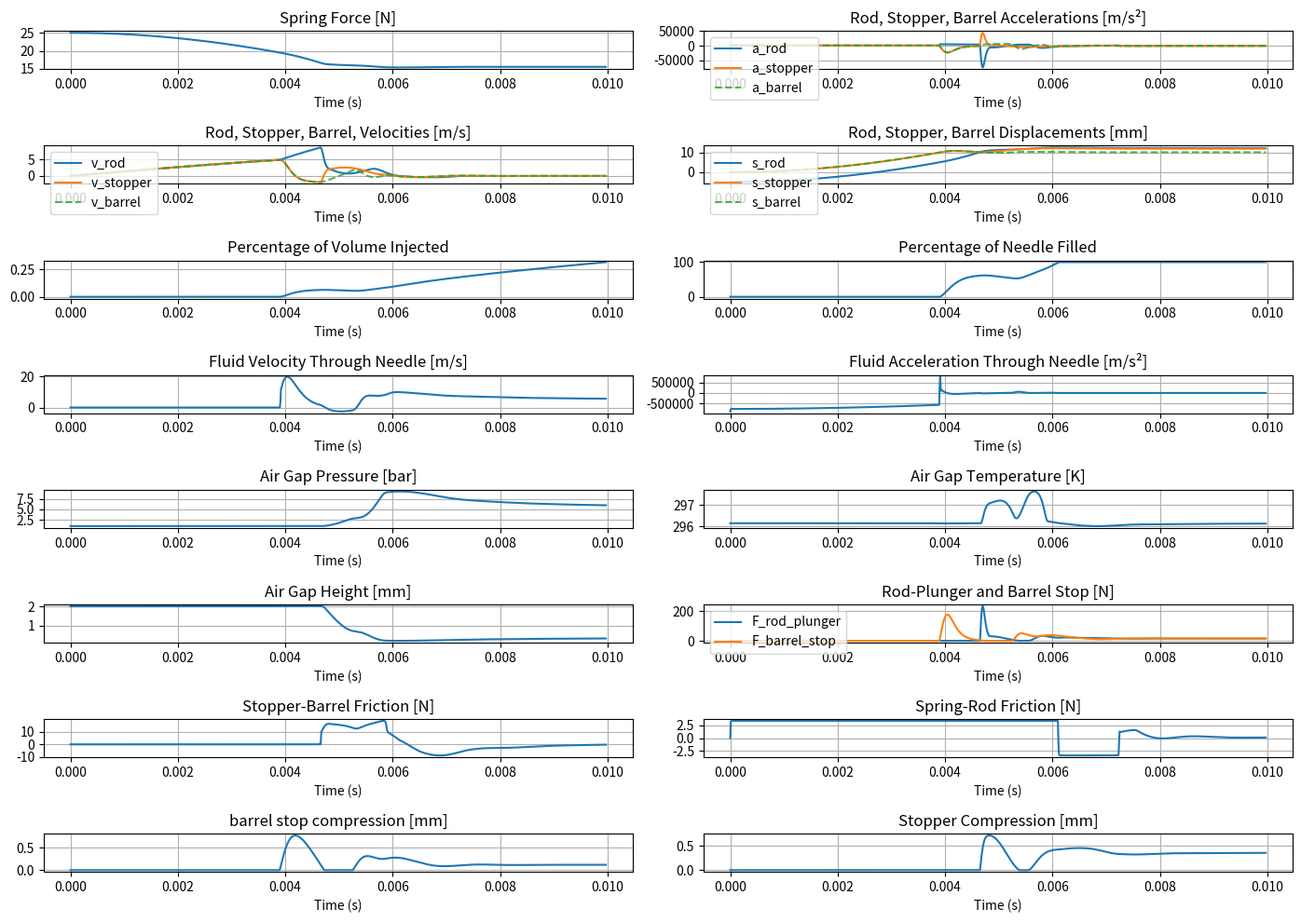
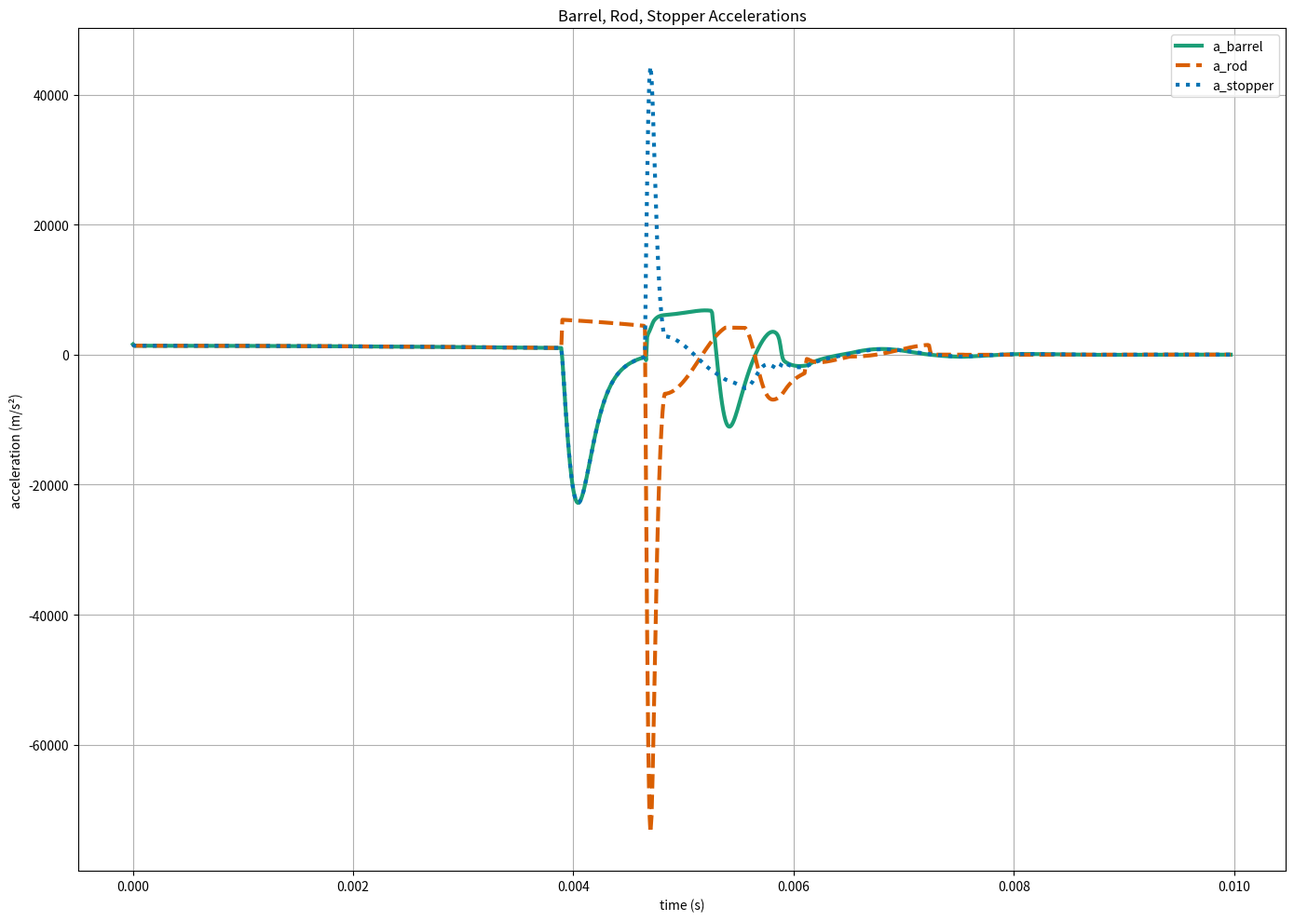
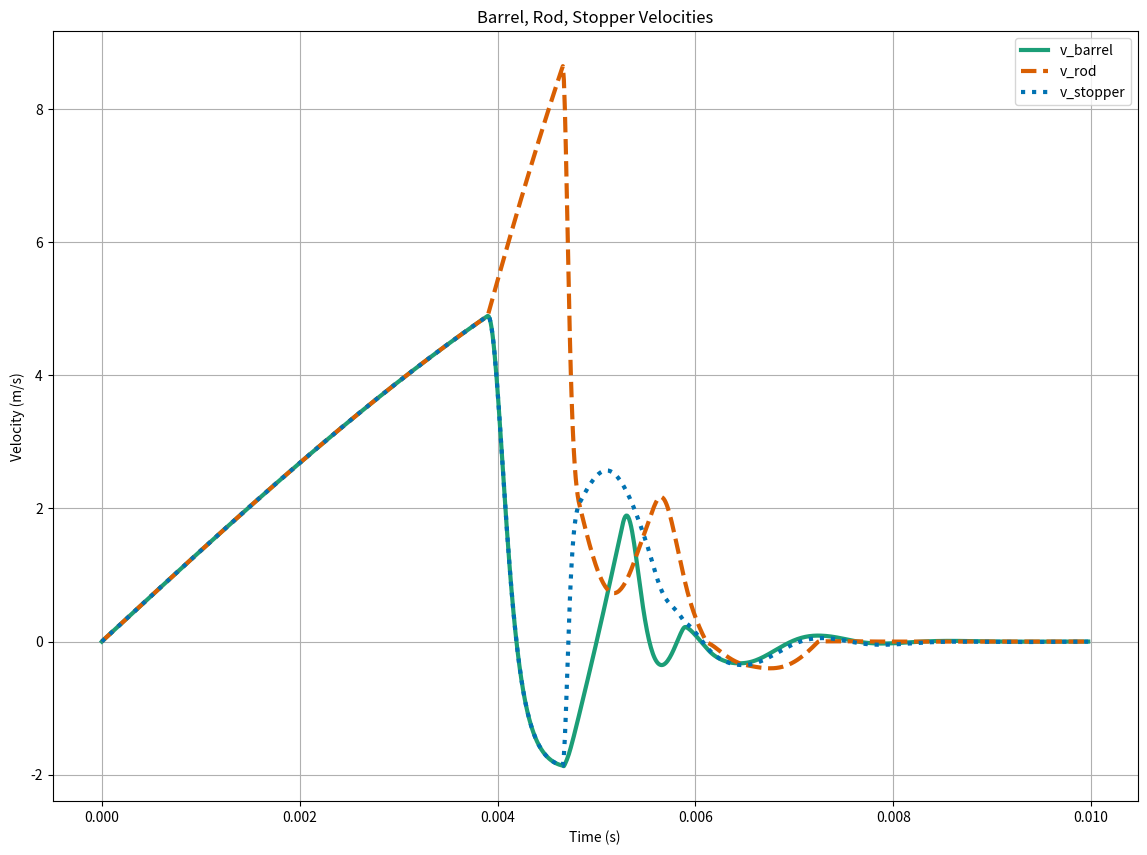
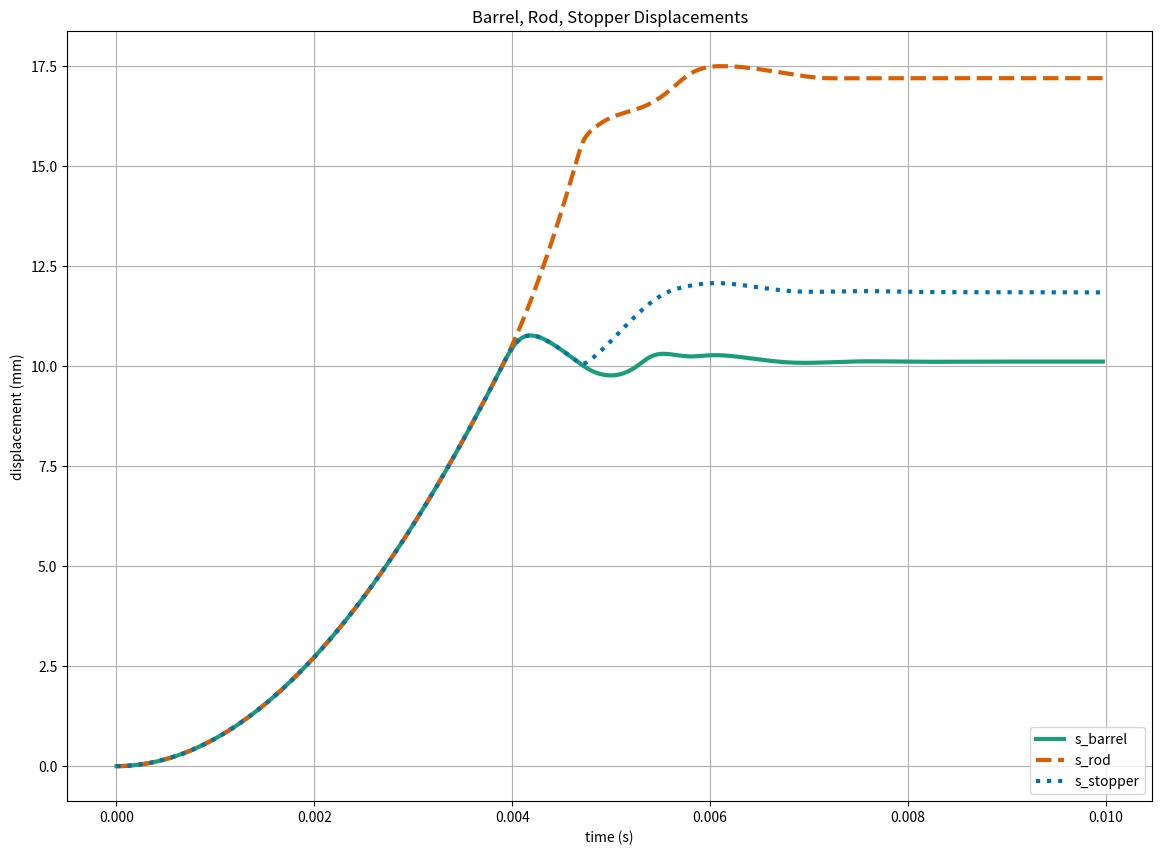

These figures' Python source, in order:
import numpy as np
import matplotlib.pyplot as plt
from tqdm import tqdm

## inputs
# fluid
fluid_viscosity = 14.9 # [cP] dynamic viscosity (14.9 cP for Entyvio)
fill_volume = 0.714 # [ml]
rho = 1050 # [kg/m^3] fluid density (1050 kg/m3 for Entyvio)
h_a0 = 0.002 # [m] initial air gap height above between stopper and fluid
# prefilled syringe
m_needle_barrel = 0.002 # [kg] mass of syringe barrel + needle
m_plunger_stopper = 0.005 # [kg] total mass of plunger + stopper (the stopper may or may not come with a plunger attached)
t_stopper0 = 0.005 # [m] uncompressed stopper axial thickness
r = 0.135/1000 # [m] needle radius
R = 3.175/1000 # [m] syringe barrel radius
L_n = 0.0127 # [m] needle length
K_L1 = 0.5 # loss coefficient due to contraction of cross-section (when the fluid flows from syringe barrel -> needle)
K_L2 = 1 # loss coefficient due to expansion of cross-section (when the fluid flows from needle -> syringe barrel)
# autoinjector
F_spring0 = 25 # [N] initial spring force
k_spring = 550 # [N/m] spring constant
m_eff_spring = 0.001 # [kg] effective spring mass
m_rod = 0.002 # [kg] mass of rod
m_container = 0.005 # [kg] mass of the container closure that drives the syringe forward
L_plunger = 0 # [m] plunger length
L_rod_flight = 0.005 # [m] rod flight distance before contact with plunger (or contact with stopper if no plunger is present)
L_barrel_flight = 0.01 # [m] barrel flight distance for full insertion
# environment
P_atm = 101325 # [Pa] atmospheric pressure
T_0 = 23 + 273.15 # [K] room temperature
cp = 1007 # [J/kgK] specific heat capacity of air at T_0
M_air = 0.02897 # [kg/mol] molar mass of air
R_g = 8.314 # [J/molK] universal gas constant

# Parameters
k1 = 6.17 # [N] (from Entyvio experinments)
k2 = 0.85 # [N⋅s/m] (Zhong et al. 2021) # not used
k3 = 4.2e5 # [W/(K⋅m2)] (Zhong et al. 2021)
k4 = 3.39 # [N] (Zhong et al. 2021)
k5 = 3.20 # [N] (Zhong et al. 2021)
k6 = 1.89 # [N⋅s/m] (Zhong et al. 2021)
k7 = 0.34 # [-] (Zhong et al. 2021)
k8 = 4.3e4  # [N/m] (Zhong et al. 2021)
k9 = 6.3e4 # [Pa⋅s] (Zhong et al. 2021)
k10 = 1.3e5 # [N/m] (Zhong et al. 2021)
k11 = 5.9e4 # [Pa⋅s] (Zhong et al. 2021)

## computational parameters
dt = 0.00001 # time step
simtime = 0.01 # [s] simulation time
start_time = 0 # [s] time to start plotting from
end_time = simtime # [s] time to end plotting at

## empty arrays
n_steps = int(simtime/dt) # number of steps
t = np.zeros(n_steps+1) # simulation time
F_spring = np.zeros(n_steps+1) # spring force
a_barrel = np.zeros(n_steps+1) # barrel acceleration
v_barrel = np.zeros(n_steps+1) # barrel velocity
s_barrel = np.zeros(n_steps+1) # barrel displacement
a_rod = np.zeros(n_steps+1) # rod acceleration
v_rod = np.zeros(n_steps+1) # rod velocity
s_rod = np.zeros(n_steps+1) # rod displacement
a_stopper = np.zeros(n_steps+1) # stopper acceleration
v_stopper = np.zeros(n_steps+1) # sotpper velocity
s_stopper = np.zeros(n_steps+1) # stopper displacement
t_stopper = np.zeros(n_steps+1) # stopper thickness
c_stopper = np.zeros(n_steps+1) # stopper compression
a_2 = np.zeros(n_steps+1) # fluid acceleration in needle
v_2 = np.zeros(n_steps+1) # fluid velocity in needle
v_1 = np.zeros(n_steps+1) # fluid velocity in barrel
h_1 = np.zeros(n_steps+1) # fluid height in barrel
h_2 = np.zeros(n_steps+1) # fluid height in needle
h_airgap = np.zeros(n_steps+1) # airgap height
P_airgap = np.zeros(n_steps+1) # airgap pressure
T_airgap = np.zeros(n_steps+1) # airgap temperature
dTdt = np.zeros(n_steps+1) # rate of change of airgap temperature
F_rod_plunger = np.zeros(n_steps+1) # contact force between rod and plunger (or between rod and stopper if plunger not present)
F_f = np.zeros(n_steps+1) # friction force between stopper and syringe barrel walls
F_m = np.zeros(n_steps+1) # friction force inside rod driving mechanism
F_barrel_stop = np.zeros(n_steps+1) # force on the syringe barrel due to mechanical stiop
c_barrelstop = np.zeros(n_steps+1) # compression of barrel mechanical stop

## initial conditions
P_airgap[0] = P_atm
T_airgap[0] = T_0
h_airgap[0] = h_a0
s_stopper[0] = 0
v_stopper[0] = 0
a_stopper[0] = 0
s_rod[0] = 0 # 
v_rod[0] = 0
a_rod[0] = 0
h_1[0] = (fill_volume/(1e6))/(np.pi*(R**2)) # initial fluid height 
v_1[0] = 0
h_2[0] = 0
v_2[0] = 0
a_2[0] = 0
s_rod_max = L_barrel_flight + L_rod_flight + h_airgap[0] + h_1[0] # rod maximum displacement
s_stopper_max = L_barrel_flight + h_airgap[0] + h_1[0] # stopper maximum displacement

### simulation start ###
V = fill_volume/(1e6) # [m^3] fill volume
A = np.pi*(R**2) # [m^2] syringe cross-section
mu = fluid_viscosity/1000 # [Pa⋅s] dynamic viscosity
m_fluid = rho*V
m_air = (P_atm*np.pi*(R**2)*h_a0*M_air) / (R_g*T_0) # [kg] mass of air in airgap
F_bl = k1 # [N] break loose force
H = k3 # [W/(K⋅m2)] heat convection coefficient
def smooth_sign(x, width): # smoothing function for numerical stability
    return np.tanh(x/width) # tanh is bounded in [-1, 1]
no_slip = True # no slip
complete_insertion = False # insertion not complete
for i in tqdm(range(n_steps), total=n_steps, desc="Simulating", unit="step", mininterval=0.3, smoothing=0.1):
    if h_1[i] <= 0:
        break # if no break, there is fluid in the barrel
    # spring force decay
    F_spring[i] = F_spring0 - k_spring*s_rod[i]
    # friction force between spring-rod system
    F_m[i] = k4*smooth_sign(v_rod[i], width = 1e-2)
    c_barrelstop[i] = s_barrel[i] - L_barrel_flight
    if c_barrelstop[i] <= 0: # no contact with barrel stop
        F_barrel_stop[i] = 0
        c_barrelstop[i] = 0
    else: # contact with barrel_stop
        F_barrel_stop[i] = c_barrelstop[i]*(k10 + k11*v_barrel[i]) # damping in both directions
        complete_insertion = True
    if not complete_insertion:
        a_barrel[i] = (F_spring[i] - F_m[i] - F_barrel_stop[i]) / (m_container + m_rod + m_eff_spring + m_needle_barrel + m_fluid + m_plunger_stopper)
        # updating barrel
        v_barrel[i+1] = v_barrel[i] + dt*a_barrel[i]
        s_barrel[i+1] = s_barrel[i] + dt*v_barrel[i+1]
        # rod rides along with barrel
        a_rod[i] = a_barrel[i]
        v_rod[i+1] = v_barrel[i+1]
        s_rod[i+1] = s_barrel[i+1]
        # stopper rides along with barrel (no slip)
        a_stopper[i]   = a_barrel[i]
        v_stopper[i+1] = v_barrel[i+1]
        s_stopper[i+1] = s_barrel[i+1]
        # no squeeze/flow during insertion (relative to barrel)
        K_L = K_L1 if v_2[i] >= 0.0 else K_L2
        if h_2[i] < L_n: # needle is partially filled
            a_2[i] = (P_airgap[i] - P_atm - (rho*a_barrel[i]*(h_1[i] + h_2[i])) - ((8*mu*v_2[i]*h_2[i])/(r**2)) + (rho/2)*((v_1[i]**2) - (1 + K_L)*(v_2[i]**2))) / (rho*(h_2[i] + h_1[i]*(r/R)**2))
        else: # needle is completely filled
            a_2[i] = (P_airgap[i] - P_atm - (rho*a_barrel[i]*(h_1[i] + L_n)) - (8*mu*v_2[i]*L_n)/(r**2) + (rho/2)*((v_1[i]**2) - (1 + K_L)*(v_2[i]**2))) / (rho*(L_n + h_1[i]*(r/R)**2))
        v_2[i+1] = v_2[i] + dt*a_2[i]
        h_2[i+1] = h_2[i] + dt*v_2[i+1]
        if h_2[i+1] <= 0:
            h_2[i+1] = 0.0
            v_2[i+1] = 0.0
        v_1[i+1] = v_2[i+1]*((r/R)**2)
        h_1[i+1] = h_1[i] - dt*v_1[i+1]
        # updating airgap
        dTdt[i] = -(A*H*(T_airgap[i] - T_0)) / (cp*m_air)
        T_airgap[i+1] = T_airgap[i] + dt*dTdt[i]
        h_airgap[i+1] = h_airgap[i]
        P_airgap[i+1] = ((m_air/M_air)*R_g*T_airgap[i+1]) / (h_airgap[i+1]*A)
        i_insertion = i
        t_insertion = i*dt
    else:
        v_rel_sb = v_stopper[i] - v_barrel[i]
        # rod-plunger force (parallel spring + damper model)
        c_stopper[i] = (s_rod[i] - L_rod_flight) - (s_stopper[i]) # compression
        if c_stopper[i] > 0:
            if c_stopper[i] > t_stopper0:
                c_stopper[i] = t_stopper0
            v_rel_rs = v_rod[i] - v_stopper[i]
            F_rod_plunger[i] = c_stopper[i]*(k8 + k9*max((v_rel_rs), 0))
        else:
            c_stopper[i] = 0
            F_rod_plunger[i] = 0.0
        t_stopper[i] = t_stopper0 - c_stopper[i] # stopper width
        # rod acceleration
        a_rod[i] = (F_spring[i] - F_m[i] - F_rod_plunger[i])/(m_eff_spring + m_rod)
        # stopper-barrel friction (4 cases)
        F_drive = F_rod_plunger[i] + (A*(P_atm - P_airgap[i]))
        if no_slip == True:
            # friction force between stopper and barrel
            if abs(F_drive) < F_bl: # case 1: no slip continues
                F_f[i] = F_drive
                a_barrel[i] = (F_rod_plunger[i] - F_barrel_stop[i]) / (m_needle_barrel + m_fluid + m_plunger_stopper)
                a_stopper[i]   = a_barrel[i]
                v_stopper[i+1] = v_stopper[i] + dt*a_stopper[i]
                s_stopper[i+1] = s_stopper[i] + dt * v_stopper[i+1]
            else: # case 2: transitioning from no slip to slip
                no_slip = False
                F_f[i] = (k5 + k6*np.abs(v_rel_sb) + k7*(A*P_airgap[i]+F_spring[i]))*smooth_sign(v_rel_sb, width = 1e-2)
                a_barrel[i] = (F_f[i] + A*(P_airgap[i] - P_atm) - F_barrel_stop[i]) / (m_needle_barrel + m_fluid)
                a_stopper[i] = (F_rod_plunger[i] - F_f[i] + A*(P_atm - P_airgap[i])) / m_plunger_stopper
                # updating stopper kinematics
                v_stopper[i+1] = v_stopper[i] + dt*a_stopper[i]
                s_stopper[i+1] = s_stopper[i] + dt*v_stopper[i+1]
                if s_stopper[i+1] >= s_stopper_max:
                    s_stopper[i+1] = s_stopper_max
                    v_stopper[i+1] = 0
                    a_stopper[i] = 0
        elif abs(v_rel_sb) < 1e-6 and (abs(F_drive) <= F_bl): # case 3: transitioning from slip to no slip
            F_f[i] = F_drive
            a_barrel[i] = (F_rod_plunger[i] - F_barrel_stop[i]) / (m_needle_barrel + m_fluid + m_plunger_stopper)
            a_stopper[i]   = a_barrel[i]
            v_stopper[i+1] = v_barrel[i+1]
            s_stopper[i+1] = s_stopper[i] + dt * v_stopper[i+1]
            no_slip = True
        else: # case 4: slip continues
            F_f[i] = (k5 + k6*np.abs(v_rel_sb) + k7*(A*P_airgap[i]+F_spring[i]))*smooth_sign(v_rel_sb, width = 1e-1)
            a_barrel[i] = (F_f[i] + A*(P_airgap[i] - P_atm) - F_barrel_stop[i]) / (m_needle_barrel + m_fluid)
            a_stopper[i] = (F_rod_plunger[i] - F_f[i] + A*(P_atm - P_airgap[i])) / m_plunger_stopper
            v_stopper[i+1] = v_stopper[i] + dt*a_stopper[i]
            s_stopper[i+1] = s_stopper[i] + dt*v_stopper[i+1]
            if s_stopper[i+1] >= s_stopper_max:
                s_stopper[i+1] = s_stopper_max
                v_stopper[i+1] = 0
                a_stopper[i] = 0
        # updating barrel kinematics
        v_barrel[i+1] = v_barrel[i] + dt*a_barrel[i]
        s_barrel[i+1] = s_barrel[i] + dt*v_barrel[i+1]
        # acceleration of fluid in the needle
        K_L = K_L1 if v_2[i] >= 0.0 else K_L2
        if h_2[i] < L_n: # needle is partially filled
            a_2[i] = (P_airgap[i] - P_atm - (rho*a_barrel[i]*(h_1[i] + h_2[i])) - ((8*mu*v_2[i]*h_2[i])/(r**2)) + (rho/2)*((v_1[i]**2) - (1 + K_L)*(v_2[i]**2))) / (rho*(h_2[i] + h_1[i]*(r/R)**2))
        else: # needle is completely filled
            a_2[i] = (P_airgap[i] - P_atm - (rho*a_barrel[i]*(h_1[i] + L_n)) - (8*mu*v_2[i]*L_n)/(r**2) + (rho/2)*((v_1[i]**2) - (1 + K_L)*(v_2[i]**2))) / (rho*(L_n + h_1[i]*(r/R)**2))
        # updating rod kinematics
        v_rod[i+1] = v_rod[i] + dt*a_rod[i]
        s_rod[i+1] = s_rod[i] + dt*v_rod[i+1]
        if s_rod[i+1] >= s_rod_max: # maximum displacement hit
            s_rod[i+1] = s_rod_max
            v_rod[i+1] = 0
            a_rod[i] = 0
        # updating fluid kinematics
        v_2[i+1] = v_2[i] + dt*a_2[i]
        v_1[i+1] = v_2[i+1]*((r/R)**2)
        h_1[i+1] = h_1[i] - dt*v_1[i+1]
        if h_1[i+1] < 0: # barrel is empty
            h_1[i+1] = 0
            v_1[i+1] = 0
        h_2[i+1] = h_2[i] + dt*v_2[i+1]
        if h_2[i+1] > L_n: # needle is fully filled
            h_2[i+1] = L_n
        if h_2[i+1] < 0: # needle is empty
            h_2[i+1] = 0
            v_2[i+1] = 0
        # updating airgap properties
        v_rel_sb = v_stopper[i] - v_barrel[i]
        dTdt[i] = ( (A*P_airgap[i]*(v_rel_sb - v_1[i])) - (A*H*(T_airgap[i] - T_0)) ) / (cp*m_air)
        T_airgap[i+1] = T_airgap[i] + dt*dTdt[i]
        v_rel_sb1 = v_stopper[i+1] - v_barrel[i+1]
        h_airgap[i+1] = h_airgap[i] - (dt*(v_rel_sb1 - v_1[i+1]))
        h_min = 1e-4 # [m] minimum air gap height ()
        if h_airgap[i+1] < h_min:
            h_airgap[i+1] = h_min
            alpha = (h_airgap[i] - h_min) / ((v_rel_sb1 - v_1[i+1])*dt) # fraction of timestep until hitting min height (height left to go/expected height change) 
            alpha = max(0.0, min(1.0, alpha))
            # fluid kinematics at contact h = h_min
            v_2_hit = v_2[i] + alpha*dt*a_2[i] # updating needle velocity to time where h = h_min
            v_1_hit = v_2_hit*((r/R)**2)
            h_1_hit = h_1[i] - alpha*dt*v_1_hit # updating barrel height to time where h = h_min
            # stopper kinematics at contact h = h_min
            s_stopper_hit = s_stopper[i] + alpha*dt*v_stopper[i+1] # stopper position at time where h = h_min
            # kinematics for the remaining fraction of the timestep (1 - alpha)*dt
            dt2 = (1 - alpha)*dt
            v_stopper[i+1] = v_barrel[i+1] + v_1_hit # stopper velocity matches fluid velocity
            v_1[i+1] = v_1_hit
            v_2[i+1] = v_2_hit
            # now advanving with constraints for the remaining timestep
            s_stopper[i+1] = s_stopper_hit + dt2*v_stopper[i+1] # stopper position at end of timestep
            h_1[i+1] = h_1_hit - dt2*v_1[i+1] # barrel fluid height at end of timestep
            h_2[i+1] = h_2[i] + dt*v_2[i+1]
            if h_2[i+1] > L_n: # needle is fully filled
                h_2[i+1] = L_n
            if h_2[i+1] < 0: # needle is empty
                h_2[i+1] = 0
                v_2[i+1] = 0
            # airgap temperature update
            T_hit = T_airgap[i] + alpha*dt*dTdt[i] # airgap temperature at time where h = h_min
            dTdt_post = -(A*H*(T_hit - T_0)) / (cp*m_air) # no compression work after contact since v_stopper = v_1
            T_airgap[i+1] = T_hit + dt2*dTdt_post
        P_airgap[i+1] = ((m_air/M_air)*R_g*T_airgap[i+1]) / (h_airgap[i+1]*A)
    # updating time
    t[i + 1] = t[i] + dt
### simulation end ###

## debugging
tqdm.write(f"initial fluid height = {h_1[0]*1000:.6f} mm")
tqdm.write(f"initial fluid height + initial airgap height = {(h_1[0]+h_a0)*1000:.6f} mm")
tqdm.write(f"stopper displacement = {s_stopper[i]*1000:.6f} mm")
tqdm.write(f"barrel flight distance + rod flight distance + initial airgap height + initial fluid height = {(L_barrel_flight + L_rod_flight + h_a0 + h_1[0])*1000:.6f} mm")
tqdm.write(f"rod displacement = {s_rod[i]*1000:.6f} mm")
tqdm.write(f"F_f = {F_f[i]:.6f} N")
tqdm.write(f"F_bl = {F_bl:.6f} N")
tqdm.write(f"a_stopper = {a_stopper[i]:.6f} m/s^2")
tqdm.write(f"a_rod = {a_rod[i]:.6f} m/s^2")
tqdm.write(f"stopper compression = {c_stopper[i]:.6f} m")
tqdm.write(f"h_airgap = {h_airgap[i]*1000:.6f} mm")
tqdm.write(f"average injection velocity = {np.mean(v_2[i_insertion:i]):.6f} m/s")
vol_injected = (V - (A*h_1[i]))
percent_injected = (vol_injected/V)*100
tqdm.write(f"volume injected = {vol_injected*1e6:.6f} ml ({percent_injected:.2f}%)")
tqdm.write(f"total injection time t = {t[i]:.6f} s")
tqdm.write(f"insertion time t = {t_insertion:.6f} s")

## indexing
N = i
t_valid = t[:N]
t_end = min(end_time, t_valid[-1])
# indices for [start_time, t_end] inside the valid region
start_index = np.searchsorted(t_valid, start_time, side='left')
final_index = np.searchsorted(t_valid, t_end,      side='right')
# setting stride length for plotting (stride = 1 plots all points)
stride = 1 
sl = slice(start_index, final_index, stride)

# subplots
fig, axs = plt.subplots(8, 2, figsize=(14, 10))
axs = axs.flatten()
axs[0].plot(t_valid[:i], F_spring[:N]);                                            axs[0].set_title("Spring Force [N]")
axs[1].plot(t_valid[sl], a_rod[:N][sl], label="a_rod");
axs[1].plot(t_valid[sl], a_stopper[:N][sl], label="a_stopper");  
axs[1].plot(t_valid[sl], a_barrel[:N][sl], lw=1.5, ls='--', alpha=0.8, label="a_barrel");                       axs[1].set_title("Rod, Stopper, Barrel Accelerations [m/s²]"); axs[1].legend(loc="upper left")
axs[2].plot(t_valid[sl], v_rod[:N][sl], label="v_rod")
axs[2].plot(t_valid[sl], v_stopper[:N][sl], label="v_stopper");
axs[2].plot(t_valid[sl], v_barrel[:N][sl], lw=1.5, ls='--', alpha=0.8, label="v_barrel");                       axs[2].set_title("Rod, Stopper, Barrel, Velocities [m/s]"); axs[2].legend(loc="upper left")
axs[3].plot(t_valid[sl], (s_rod[:N][sl]-L_rod_flight)*1000, label="s_rod")
axs[3].plot(t_valid[sl], (s_stopper[:N][sl])*1000, label="s_stopper");                
axs[3].plot(t_valid[sl], (s_barrel[:N][sl])*1000, lw=1.5, ls='--', alpha=0.8, label="s_barrel");                axs[3].set_title("Rod, Stopper, Barrel Displacements [mm]"); axs[3].legend(loc="upper left")
axs[4].plot(t_valid[sl], ((V - (np.pi*R**2*h_1[sl])) / V)*100);                     axs[4].set_title("Percentage of Volume Injected")
axs[5].plot(t_valid[sl], (h_2[:N]/L_n)[sl]*100);                                    axs[5].set_title("Percentage of Needle Filled")
axs[6].plot(t_valid[sl], v_2[:N][sl]);                                              axs[6].set_title("Fluid Velocity Through Needle [m/s]")
axs[7].plot(t_valid[sl], a_2[:N][sl]);                                              axs[7].set_title("Fluid Acceleration Through Needle [m/s²]")
axs[8].plot(t_valid[sl], (P_airgap[:N]/1e5)[sl]);                                   axs[8].set_title("Air Gap Pressure [bar]")
axs[9].plot(t_valid[sl], T_airgap[:N][sl]);                                         axs[9].set_title("Air Gap Temperature [K]")
axs[10].plot(t_valid[sl], h_airgap[:N][sl]*1000);                                   axs[10].set_title("Air Gap Height [mm]")
axs[11].plot(t_valid[sl], F_rod_plunger[:N][sl], label="F_rod_plunger");            
axs[11].plot(t_valid[sl], F_barrel_stop[:N][sl], label="F_barrel_stop");            axs[11].set_title("Rod-Plunger and Barrel Stop [N]"); axs[11].legend(loc="upper left")
axs[12].plot(t_valid[sl], F_f[:N][sl]);                                             axs[12].set_title("Stopper-Barrel Friction [N]")
axs[13].plot(t_valid[sl], F_m[:N][sl]);                                             axs[13].set_title("Spring-Rod Friction [N]")
axs[14].plot(t_valid[sl], c_barrelstop[:N][sl]*1000, label="c_barrelstop");       axs[14].set_title("barrel stop compression [mm]")
axs[15].plot(t_valid[:i], c_stopper[:N]*1000);                                              axs[15].set_title("Stopper Compression [mm]")
for ax in axs:
    ax.set_xlabel("Time (s)")
    ax.grid(True)
plt.tight_layout(); plt.savefig("full_subplots.png", dpi=300)

# Barrel, Rod, Stopper Accelerations ### INCLUDE ZOOMED IN VERSION IN THE PRESENTATION TO SEE NON ZERO ACCELERATIONS ###
fig, ax = plt.subplots(figsize=(14, 10))
ax.plot(t_valid[sl], a_barrel[:N][sl], color="#1b9e77", label="a_barrel", linestyle='-', linewidth=3)
ax.plot(t_valid[sl], a_rod[:N][sl], color="#d95f02", label="a_rod", linestyle='--', linewidth=3)
ax.plot(t_valid[sl], a_stopper[:N][sl], color="#0072B2", label="a_stopper", linestyle=':', linewidth=3)
ax.set_title("Barrel, Rod, Stopper Accelerations")
ax.set_ylabel("acceleration (m/s²)")
ax.set_xlabel("time (s)")
ax.legend(loc="upper right")
ax.grid(True)
plt.tight_layout()
plt.savefig("acceleration_plot.png", dpi=300)

# Barrel, Rod, Stopper Velocities ### INCLUDE ZOOMED IN VERSION IN THE PRESENTATION TO SEE NON ZERO VELOCITIES ###
fig, ax = plt.subplots(figsize=(14, 10))
ax.plot(t_valid[sl], v_barrel[:N][sl], color="#1b9e77", label="v_barrel", linestyle='-', linewidth=3)
ax.plot(t_valid[sl], v_rod[:N][sl], color="#d95f02", label="v_rod", linestyle='--', linewidth=3)
ax.plot(t_valid[sl], v_stopper[:N][sl], color="#0072B2", label="v_stopper", linestyle=':', linewidth=3)
ax.set_title("Barrel, Rod, Stopper Velocities")
ax.set_ylabel("Velocity (m/s)")
ax.set_xlabel("Time (s)")
ax.legend(loc="upper right")
ax.grid(True)
plt.savefig("velocity_plot.png", dpi=300)

# Barrel, Rod, Stopper Displacements
fig, ax = plt.subplots(figsize=(14, 10))
ax.plot(t_valid[sl], (s_barrel[:N][sl])*1000, color="#1b9e77", label="s_barrel", linestyle='-', linewidth=3)
ax.plot(t_valid[sl], (s_rod[:N][sl])*1000, color="#d95f02", label="s_rod", linestyle='--', linewidth=3)
ax.plot(t_valid[sl], (s_stopper[:N][sl])*1000, color="#0072B2", label="s_stopper", linestyle=':', linewidth=3)
ax.set_title("Barrel, Rod, Stopper Displacements")
ax.set_ylabel("displacement (mm)")
ax.set_xlabel("time (s)")
ax.legend(loc="lower right")
ax.grid(True)

plt.savefig("displacement_plot.png", dpi=300)
